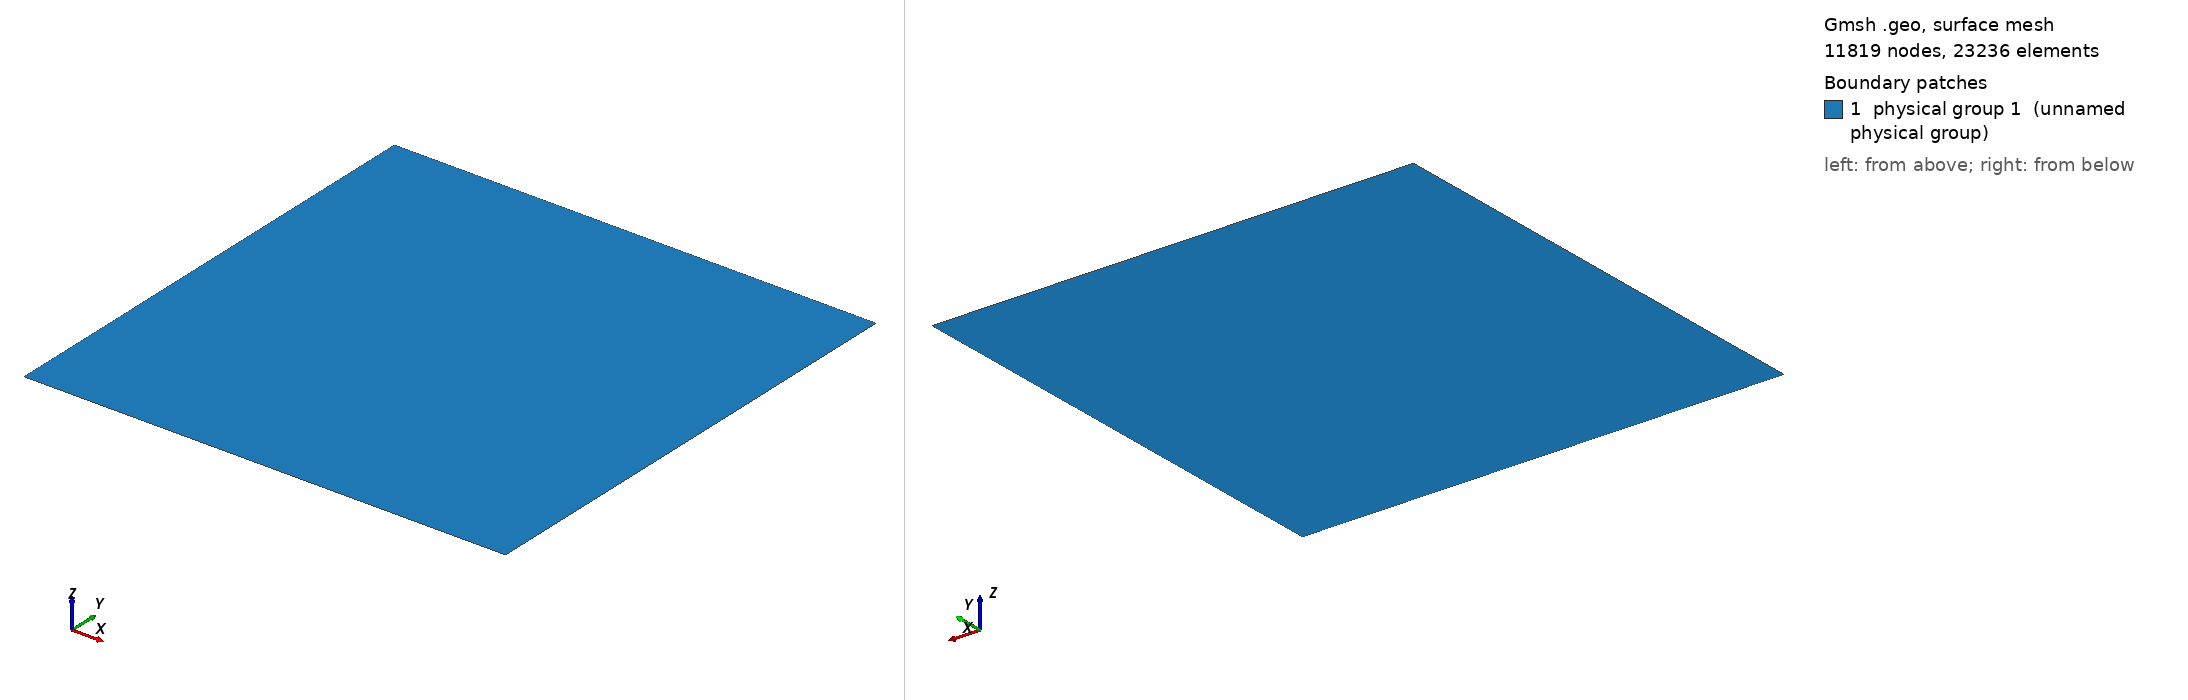

Gmsh geometry script, surface-meshed: 11819 nodes, 23236 surface elements. Boundary patches (legend numbers): 1 physical group 1 (unnamed physical group). Left view from above one corner, right view from below the opposite corner. Legend entries are the model's physical surfaces. The drawing asked Gmsh for element sizes between 1% and 20% of the model's largest extent; the script's own settings can give other sizes.

=== square_5x5_h0p03125.geo (drawn) ===
SetFactory("OpenCASCADE");

h = 0.03125;
Point(1) = {0, 0, 0, h};
Point(2) = {5, 0, 0, h};
Point(3) = {5, 5, 0, h};
Point(4) = {0, 5, 0, h};
Line(1) = {1, 2};
Line(2) = {2, 3};
Line(3) = {3, 4};
Line(4) = {4, 1};
Line Loop(1) = {1, 2, 3, 4};
Plane Surface(1) = {1};
Physical Surface(1) = {1};
Physical Curve(1) = {1, 2, 3, 4};
